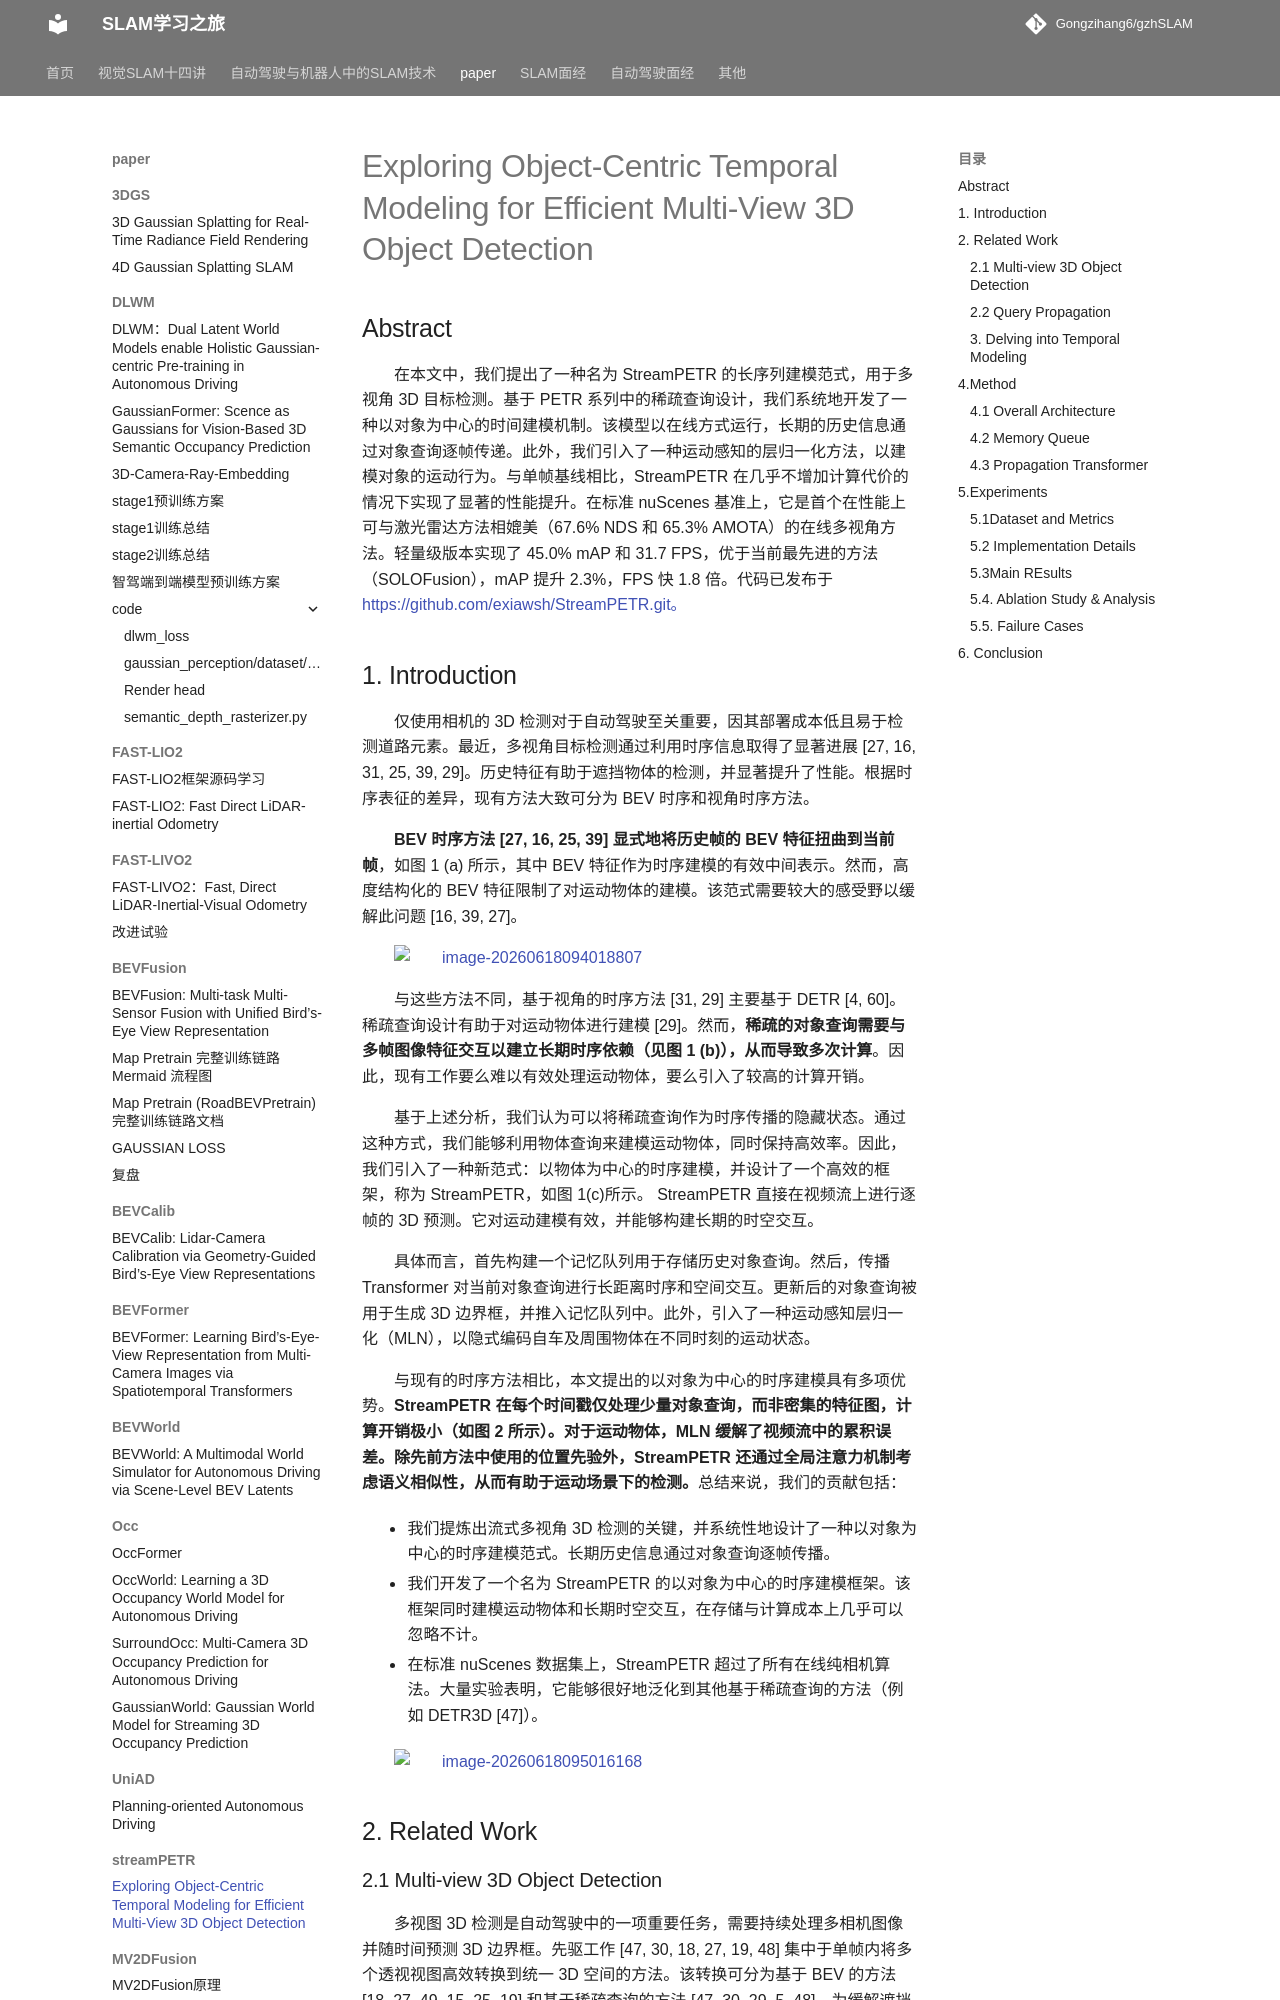

repository: Gongzihang6/gzhSLAM · page: paper/streamPETR/streamPETR/index.html · generator: mkdocs

# Exploring Object-Centric Temporal Modeling for Efficient Multi-View 3D Object Detection

## Abstract

在本文中，我们提出了一种名为 StreamPETR 的长序列建模范式，用于多视角 3D 目标检测。基于 PETR 系列中的稀疏查询设计，我们系统地开发了一种以对象为中心的时间建模机制。该模型以在线方式运行，长期的历史信息通过对象查询逐帧传递。此外，我们引入了一种运动感知的层归一化方法，以建模对象的运动行为。与单帧基线相比，StreamPETR 在几乎不增加计算代价的情况下实现了显著的性能提升。在标准 nuScenes 基准上，它是首个在性能上可与激光雷达方法相媲美（67.6% NDS 和 65.3% AMOTA）的在线多视角方法。轻量级版本实现了 45.0% mAP 和 31.7 FPS，优于当前最先进的方法（SOLOFusion），mAP 提升 2.3%，FPS 快 1.8 倍。代码已发布于 <https://github.com/exiawsh/StreamPETR.git。>

## 1. Introduction

仅使用相机的 3D 检测对于自动驾驶至关重要，因其部署成本低且易于检测道路元素。最近，多视角目标检测通过利用时序信息取得了显著进展 [27, 16, 31, 25, 39, 29]。历史特征有助于遮挡物体的检测，并显著提升了性能。根据时序表征的差异，现有方法大致可分为 BEV 时序和视角时序方法。

**BEV 时序方法 [27, 16, 25, 39] 显式地将历史帧的 BEV 特征扭曲到当前帧**，如图 1 (a) 所示，其中 BEV 特征作为时序建模的有效中间表示。然而，高度结构化的 BEV 特征限制了对运动物体的建模。该范式需要较大的感受野以缓解此问题 [16, 39, 27]。

![image-20260618094018807](https://fastly.jsdelivr.net/gh/Gongzihang6/Pictures@main/Medias/20260618094019004.png)

与这些方法不同，基于视角的时序方法 [31, 29] 主要基于 DETR [4, 60]。稀疏查询设计有助于对运动物体进行建模 [29]。然而，**稀疏的对象查询需要与多帧图像特征交互以建立长期时序依赖（见图 1 (b)），从而导致多次计算**。因此，现有工作要么难以有效处理运动物体，要么引入了较高的计算开销。

基于上述分析，我们认为可以将稀疏查询作为时序传播的隐藏状态。通过这种方式，我们能够利用物体查询来建模运动物体，同时保持高效率。因此，我们引入了一种新范式：以物体为中心的时序建模，并设计了一个高效的框架，称为 StreamPETR，如图 1(c)所示。 StreamPETR 直接在视频流上进行逐帧的 3D 预测。它对运动建模有效，并能够构建长期的时空交互。

具体而言，首先构建一个记忆队列用于存储历史对象查询。然后，传播 Transformer 对当前对象查询进行长距离时序和空间交互。更新后的对象查询被用于生成 3D 边界框，并推入记忆队列中。此外，引入了一种运动感知层归一化（MLN），以隐式编码自车及周围物体在不同时刻的运动状态。

与现有的时序方法相比，本文提出的以对象为中心的时序建模具有多项优势。**StreamPETR 在每个时间戳仅处理少量对象查询，而非密集的特征图，计算开销极小（如图 2 所示）。对于运动物体，MLN 缓解了视频流中的累积误差。除先前方法中使用的位置先验外，StreamPETR 还通过全局注意力机制考虑语义相似性，从而有助于运动场景下的检测。**总结来说，我们的贡献包括：

- 我们提炼出流式多视角 3D 检测的关键，并系统性地设计了一种以对象为中心的时序建模范式。长期历史信息通过对象查询逐帧传播。
- 我们开发了一个名为 StreamPETR 的以对象为中心的时序建模框架。该框架同时建模运动物体和长期时空交互，在存储与计算成本上几乎可以忽略不计。
- 在标准 nuScenes 数据集上，StreamPETR 超过了所有在线纯相机算法。大量实验表明，它能够很好地泛化到其他基于稀疏查询的方法（例如 DETR3D [47]）。

![image-20260618095016168](https://fastly.jsdelivr.net/gh/Gongzihang6/Pictures@main/Medias/20260618095016326.png)

## 2. Related Work
